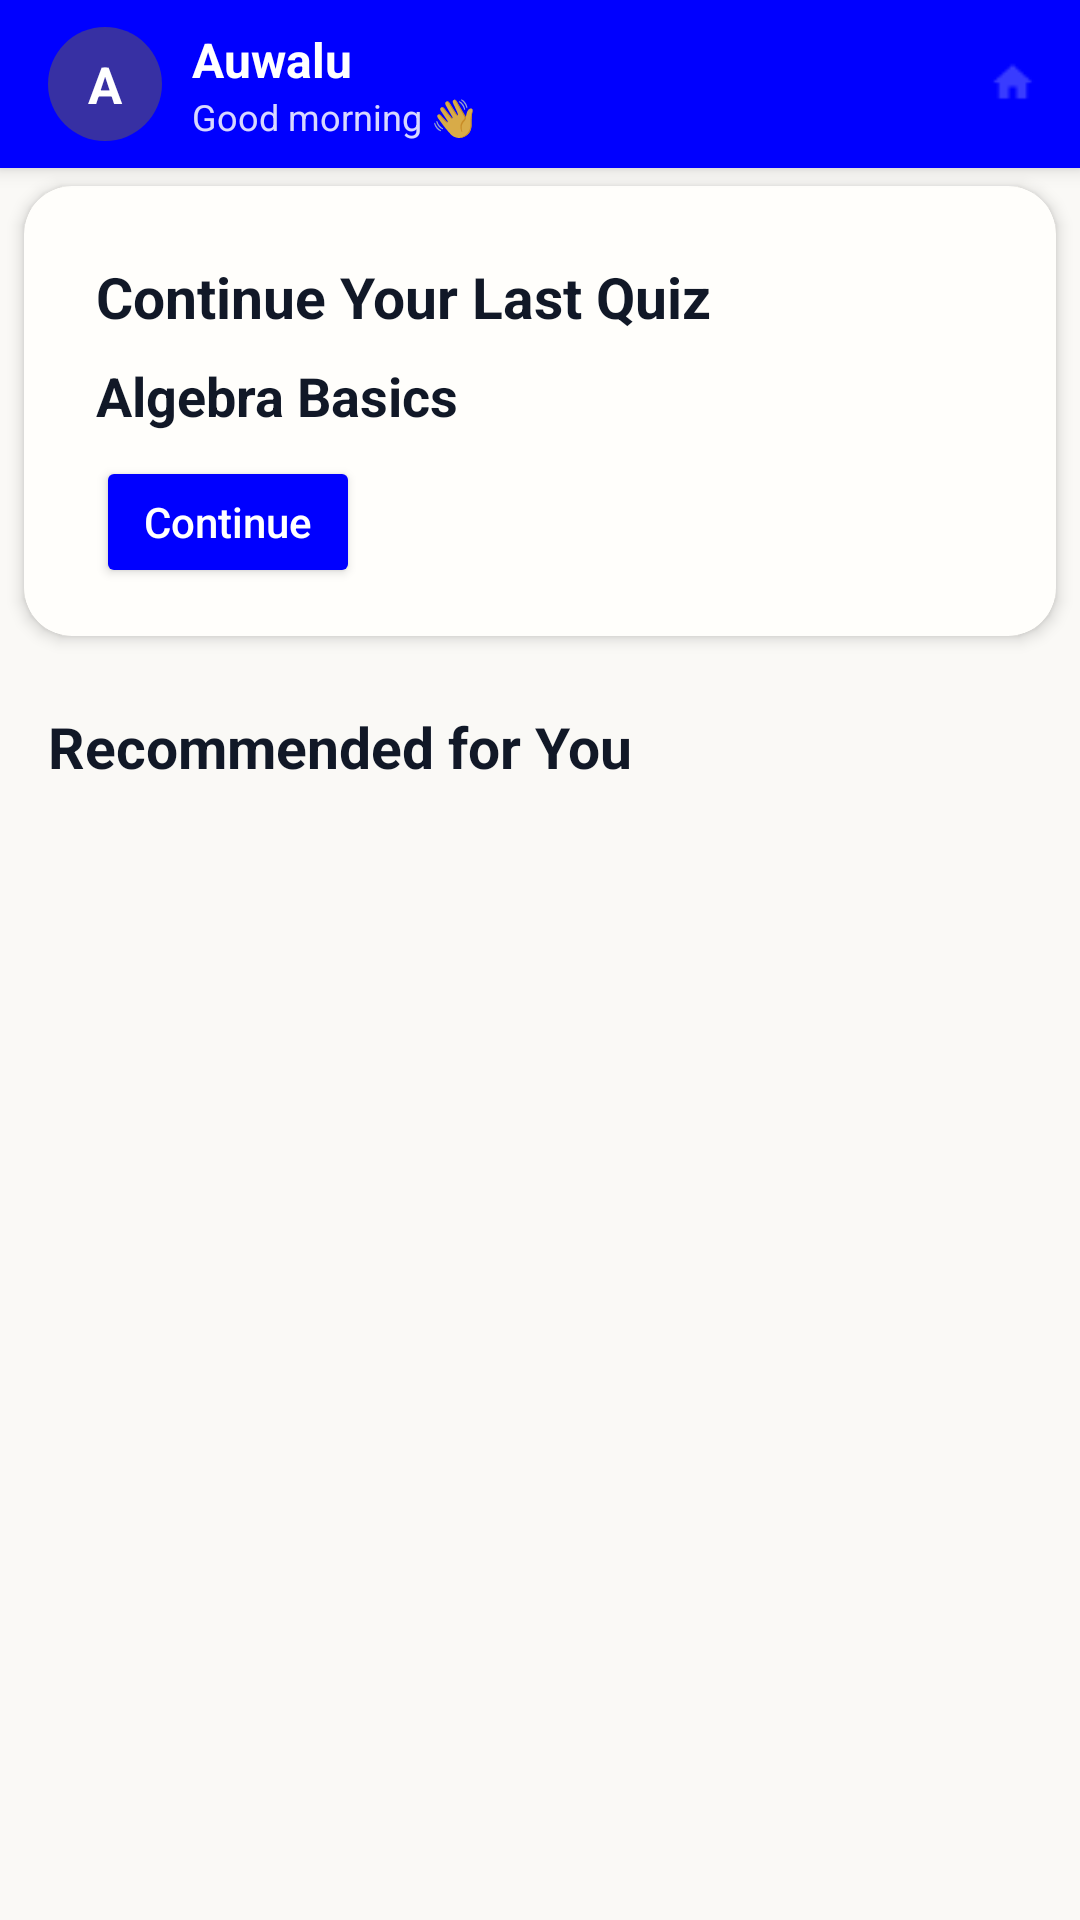

Reconstruct the res/layout file that produces this screen, plus the resources it refers to.
<!-- AndroidManifest.xml: application theme AppTheme -->
<!-- res/layout/home_fragment_view.xml -->
<?xml version="1.0" encoding="utf-8"?>
<android.support.constraint.ConstraintLayout
	xmlns:android="http://schemas.android.com/apk/res/android"
	xmlns:app="http://schemas.android.com/apk/res-auto"
	android:layout_width="match_parent"
	android:layout_height="match_parent"
	android:background="@color/background">

	<android.support.v7.widget.Toolbar
		android:id="@+id/home_toolbar"
		android:layout_width="0dp"
		android:layout_height="?attr/actionBarSize"
		android:background="@color/primary"
		android:elevation="4dp"
		app:layout_constraintTop_toTopOf="parent"
		app:layout_constraintStart_toStartOf="parent"
		app:layout_constraintEnd_toEndOf="parent">

		<LinearLayout
			android:layout_width="match_parent"
			android:layout_height="match_parent"
			android:orientation="horizontal"
			android:gravity="center_vertical">

			<TextView
				android:id="@+id/tv_user_avatar"
				android:layout_width="38dp"
				android:layout_height="38dp"
				android:gravity="center"
				android:text="A"
				android:textSize="17sp"
				android:textStyle="bold"
				android:textColor="@android:color/white"
				android:background="@drawable/avatar_circle"/>

			<LinearLayout
				android:layout_width="0dp"
				android:layout_height="wrap_content"
				android:layout_weight="1"
				android:orientation="vertical"
				android:layout_marginStart="10dp">

				<TextView
					android:id="@+id/tv_username"
					android:layout_width="wrap_content"
					android:layout_height="wrap_content"
					android:text="Auwalu"
					android:textSize="16sp"
					android:textStyle="bold"
					android:textColor="@android:color/white"/>

				<TextView
					android:id="@+id/tv_greeting"
					android:layout_width="wrap_content"
					android:layout_height="wrap_content"
					android:text="Good morning 👋"
					android:textSize="12sp"
					android:textColor="@android:color/white"
					android:alpha="0.85"/>

			</LinearLayout>

			<ImageView
				android:id="@+id/iv_notification"
				android:layout_width="44dp"
				android:layout_height="44dp"
				android:padding="11dp"
				android:src="@drawable/nav_menu_home"
				android:contentDescription="Notifications"
				android:clickable="true"
				android:focusable="true"/>

		</LinearLayout>

	</android.support.v7.widget.Toolbar>

	<android.support.v7.widget.CardView
		android:id="@+id/continue_quiz_container"
		android:layout_width="match_parent"
		android:layout_height="wrap_content"
		android:layout_marginStart="8dp"
		android:layout_marginEnd="8dp"
		android:layout_marginTop="6dp"
		android:layout_marginBottom="6dp"
		app:cardCornerRadius="16dp"
		app:cardElevation="3dp"
		app:layout_constraintTop_toBottomOf="@id/home_toolbar"
		app:layout_constraintStart_toStartOf="parent"
		app:layout_constraintEnd_toEndOf="parent"
		android:background="#2878C3">

		<LinearLayout
			android:layout_width="match_parent"
			android:layout_height="wrap_content"
			android:orientation="vertical"
			android:padding="16dp"
			android:background="@color/background">

			<TextView
				android:id="@+id/tv_recommended_title"
				android:layout_width="wrap_content"
				android:layout_height="wrap_content"
				android:text="Continue Your Last Quiz"
				android:textSize="19sp"
				android:textStyle="bold"
				android:textColor="@color/text_primary"
				android:layout_marginStart="8dp"
				android:layout_marginTop="8dp"/>

			<TextView
				android:id="@+id/tv_continue_quiz_title"
				android:layout_width="match_parent"
				android:layout_height="wrap_content"
				android:ellipsize="end"
				android:maxLines="2"
				android:text="Algebra Basics"
				android:textColor="@color/text_primary"
				android:textSize="18sp"
				android:textStyle="bold"
				android:layout_marginStart="8dp"
				android:layout_marginTop="8dp"/>

			<Button
				android:id="@+id/btn_continue_quiz"
				android:layout_width="wrap_content"
				android:layout_height="44dp"
				android:text="Continue"
				android:textAllCaps="false"
				android:textColor="@android:color/white"
				android:backgroundTint="@color/primary"
				android:layout_marginStart="8dp"
				android:layout_marginTop="8dp"/>

		</LinearLayout>

	</android.support.v7.widget.CardView>

	<TextView
		android:id="@+id/tv_recommended_title"
		android:layout_width="wrap_content"
		android:layout_height="wrap_content"
		android:text="Recommended for You"
		android:textSize="19sp"
		android:textStyle="bold"
		android:textColor="@color/text_primary"
		android:layout_marginStart="16dp"
		android:layout_marginTop="24dp"
		app:layout_constraintTop_toBottomOf="@id/continue_quiz_container"
		app:layout_constraintStart_toStartOf="parent"/>

</android.support.constraint.ConstraintLayout>
<!-- resources referenced by this layout -->
<resources>
  <color name="background">#10FFECC1</color>
  <color name="primary">#FF0000FF</color>
  <color name="text_primary">#111827</color>
  <!-- drawable avatar_circle (drawable) -->
  <?xml version="1.0" encoding="utf-8"?>
  <shape xmlns:android="http://schemas.android.com/apk/res/android"
      android:shape="oval">
  
      <solid android:color="@color/primary_dark"/>
  
  </shape>
  <!-- drawable nav_menu_home: png bitmap (drawable, 288 bytes) -->
  <style name="AppTheme" parent="Theme.AppCompat.Light.DarkActionBar">
          
          <item name="colorPrimary">@color/primary</item>
          <item name="colorPrimaryDark">@color/primary</item>
          <item name="colorAccent">@color/accent</item>
      </style>
  <color name="primary_dark">#3730A3</color>
  <color name="accent">#22C55E</color>
</resources>
